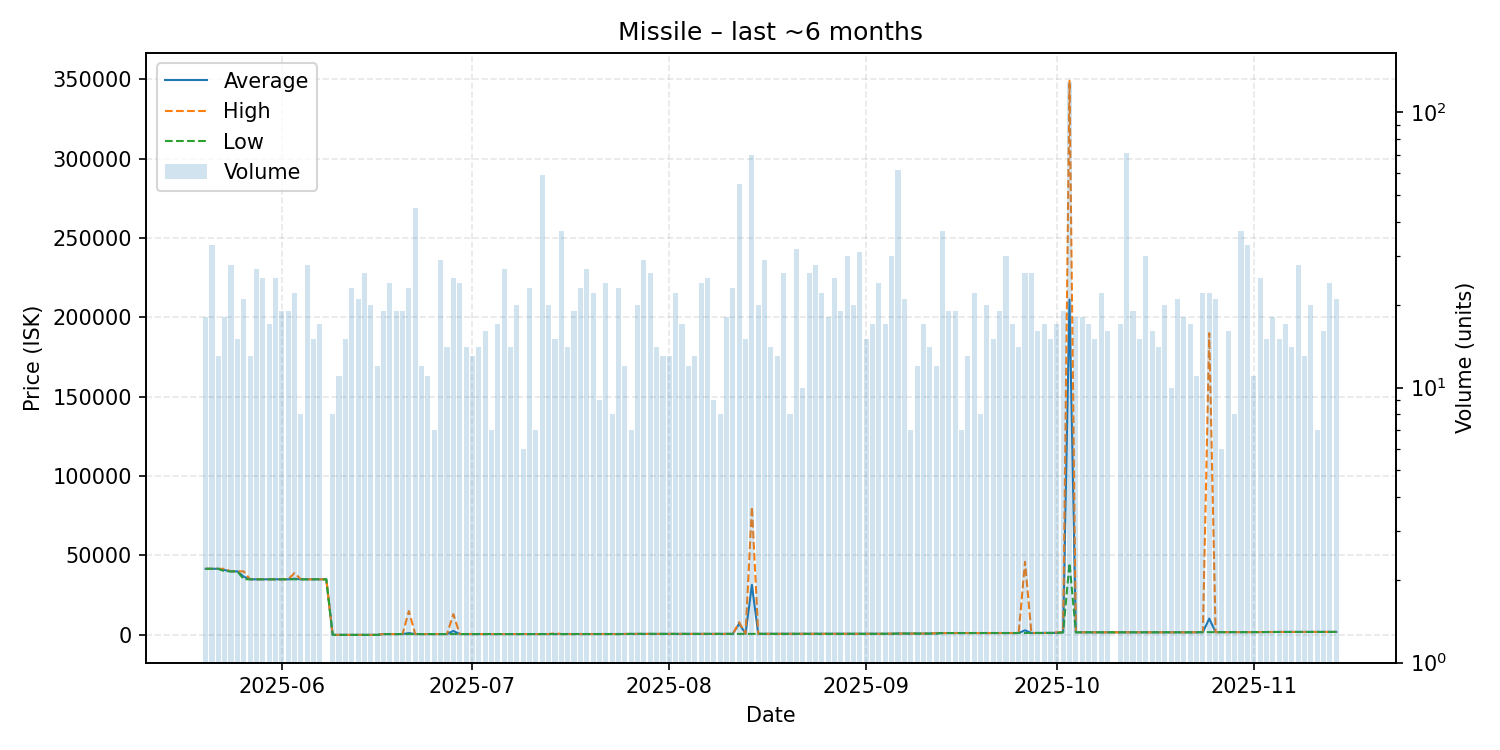

Source data for this figure (header and first rows):
date, average, highest, lowest, order_count, volume
2025-05-20, 41610, 41610, 41610, 10, 18
2025-05-21, 41610, 41610, 41610, 9, 33
2025-05-22, 41610, 41610, 41610, 10, 13
2025-05-23, 40801, 41610, 40000, 12, 18
2025-05-24, 40000, 40000, 40000, 15, 28
2025-05-25, 40000, 40000, 40000, 12, 15
2025-05-26, 36667, 40000, 35000, 12, 21
2025-05-27, 35000, 35000, 35000, 10, 13
2025-05-28, 35000, 35000, 35000, 16, 27
2025-05-29, 35000, 35000, 35000, 16, 25
2025-05-30, 35000, 35000, 35000, 9, 17
2025-05-31, 35000, 35000, 35000, 16, 25
2025-06-01, 35000, 35000, 35000, 12, 19
2025-06-02, 35000, 35000, 35000, 15, 19
2025-06-03, 35361, 38950, 35000, 15, 22
2025-06-04, 35000, 35000, 35000, 6, 8
2025-06-05, 35000, 35000, 35000, 13, 28
2025-06-06, 35000, 35000, 35000, 12, 15
2025-06-07, 35000, 35000, 35000, 7, 17
2025-06-08, 35000, 35000, 35000, 1, 1
2025-06-09, 0.1, 0.1, 0.1, 5, 8
2025-06-10, 0.1, 0.1, 0.1, 7, 11
2025-06-11, 0.1, 0.1, 0.06, 11, 15
2025-06-12, 0.1, 0.1, 0.1, 13, 23
2025-06-13, 0.1, 0.1, 0.1, 17, 21
2025-06-14, 0.1, 0.1, 0.1, 11, 26
2025-06-15, 0.1, 0.11, 0.1, 13, 20
2025-06-16, 0.1, 0.1, 0.1, 9, 12
2025-06-17, 500, 500.1, 500.0, 4, 19
2025-06-18, 501, 501.1, 501.0, 12, 24
2025-06-19, 501.1, 501.1, 501.1, 12, 19
2025-06-20, 502.0, 502.0, 502.0, 10, 19
2025-06-21, 1132, 14990, 502.0, 18, 23
2025-06-22, 502.1, 502.1, 502.1, 17, 45
2025-06-23, 502.1, 502.1, 502.1, 8, 12
2025-06-24, 502.2, 503.0, 502.1, 5, 11
2025-06-25, 503.0, 503.0, 503.0, 6, 7
2025-06-26, 503, 503.1, 503.0, 18, 29
2025-06-27, 503.0, 503.0, 503.0, 10, 14
2025-06-28, 2502, 12995, 503.0, 13, 25
2025-06-29, 503.0, 503.0, 503.0, 13, 24
2025-06-30, 503.0, 503.0, 503.0, 9, 14
2025-07-01, 503.0, 503.0, 503.0, 10, 13
2025-07-02, 503.0, 503.0, 503.0, 8, 14
2025-07-03, 503.1, 503.1, 503.1, 4, 16
2025-07-04, 503.1, 503.1, 503.1, 4, 7
2025-07-05, 504.0, 505.0, 503.1, 15, 17
2025-07-06, 504.8, 505.0, 504.0, 20, 27
2025-07-07, 504.2, 504.3, 504.1, 11, 14
2025-07-08, 504.3, 504.3, 504.3, 15, 20
2025-07-09, 504.3, 504.3, 504.3, 4, 6
2025-07-10, 504.2, 504.3, 504.2, 14, 23
2025-07-11, 504.2, 504.2, 504.2, 7, 7
2025-07-12, 504.4, 505.0, 504.2, 14, 59
2025-07-13, 505.0, 505.0, 505.0, 14, 20
2025-07-14, 571.0, 1000, 505.0, 10, 15
2025-07-15, 506, 506.2, 505.0, 12, 37
2025-07-16, 506.2, 506.2, 506.0, 11, 14
2025-07-17, 507.0, 507.0, 507.0, 8, 19
2025-07-18, 507.1, 507.1, 507.0, 14, 23
... 118 more rows
